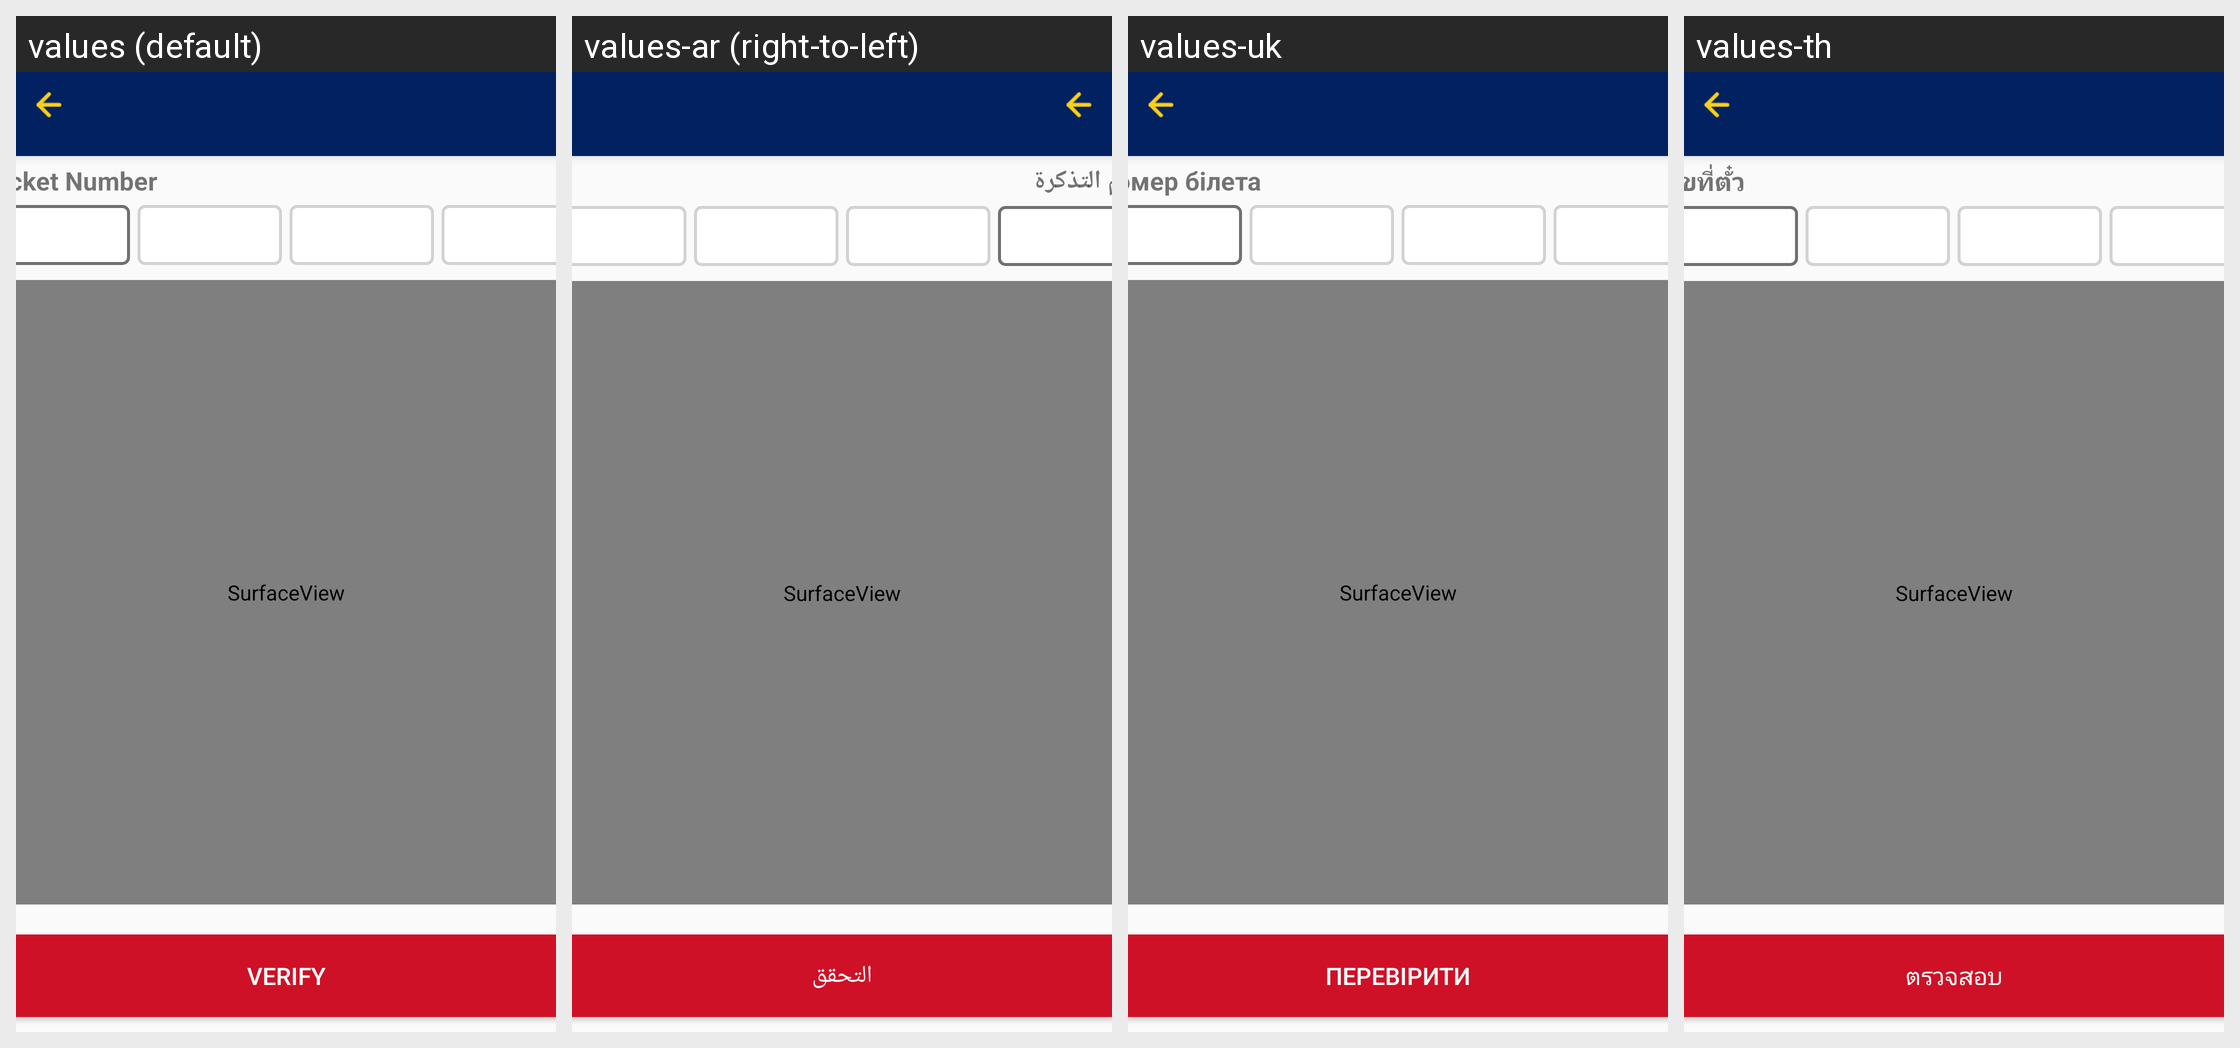

Strings drawn on this Android screen and how each of the app's shown locales translates them:
Android screen res/layout/activity_winning_claim_landscape.xml rendered under 4 locales, left to right: values (default), values-ar (right-to-left), values-uk, values-th. Device: Nexus 5 (rendered at 1080×1920; each locale shown at half size, 540×960, under a caption strip naming it); theme AppThemeNoActionBar.
Other locales in the repository, not shown: values-fr, values-my.
Strings drawn on this screen, with the default value and each locale's value (text and hints the layout hard-codes, and strings that could not be matched under every locale, appear in the picture but are not listed):

ticket_number
  values: Ticket Number
  values-ar: رقم التذكرة
  values-uk: Номер білета
  values-th: เลขที่ตั๋ว

verify
  values: Verify
  values-ar: التحقق
  values-uk: Перевірити
  values-th: ตรวจสอบ
